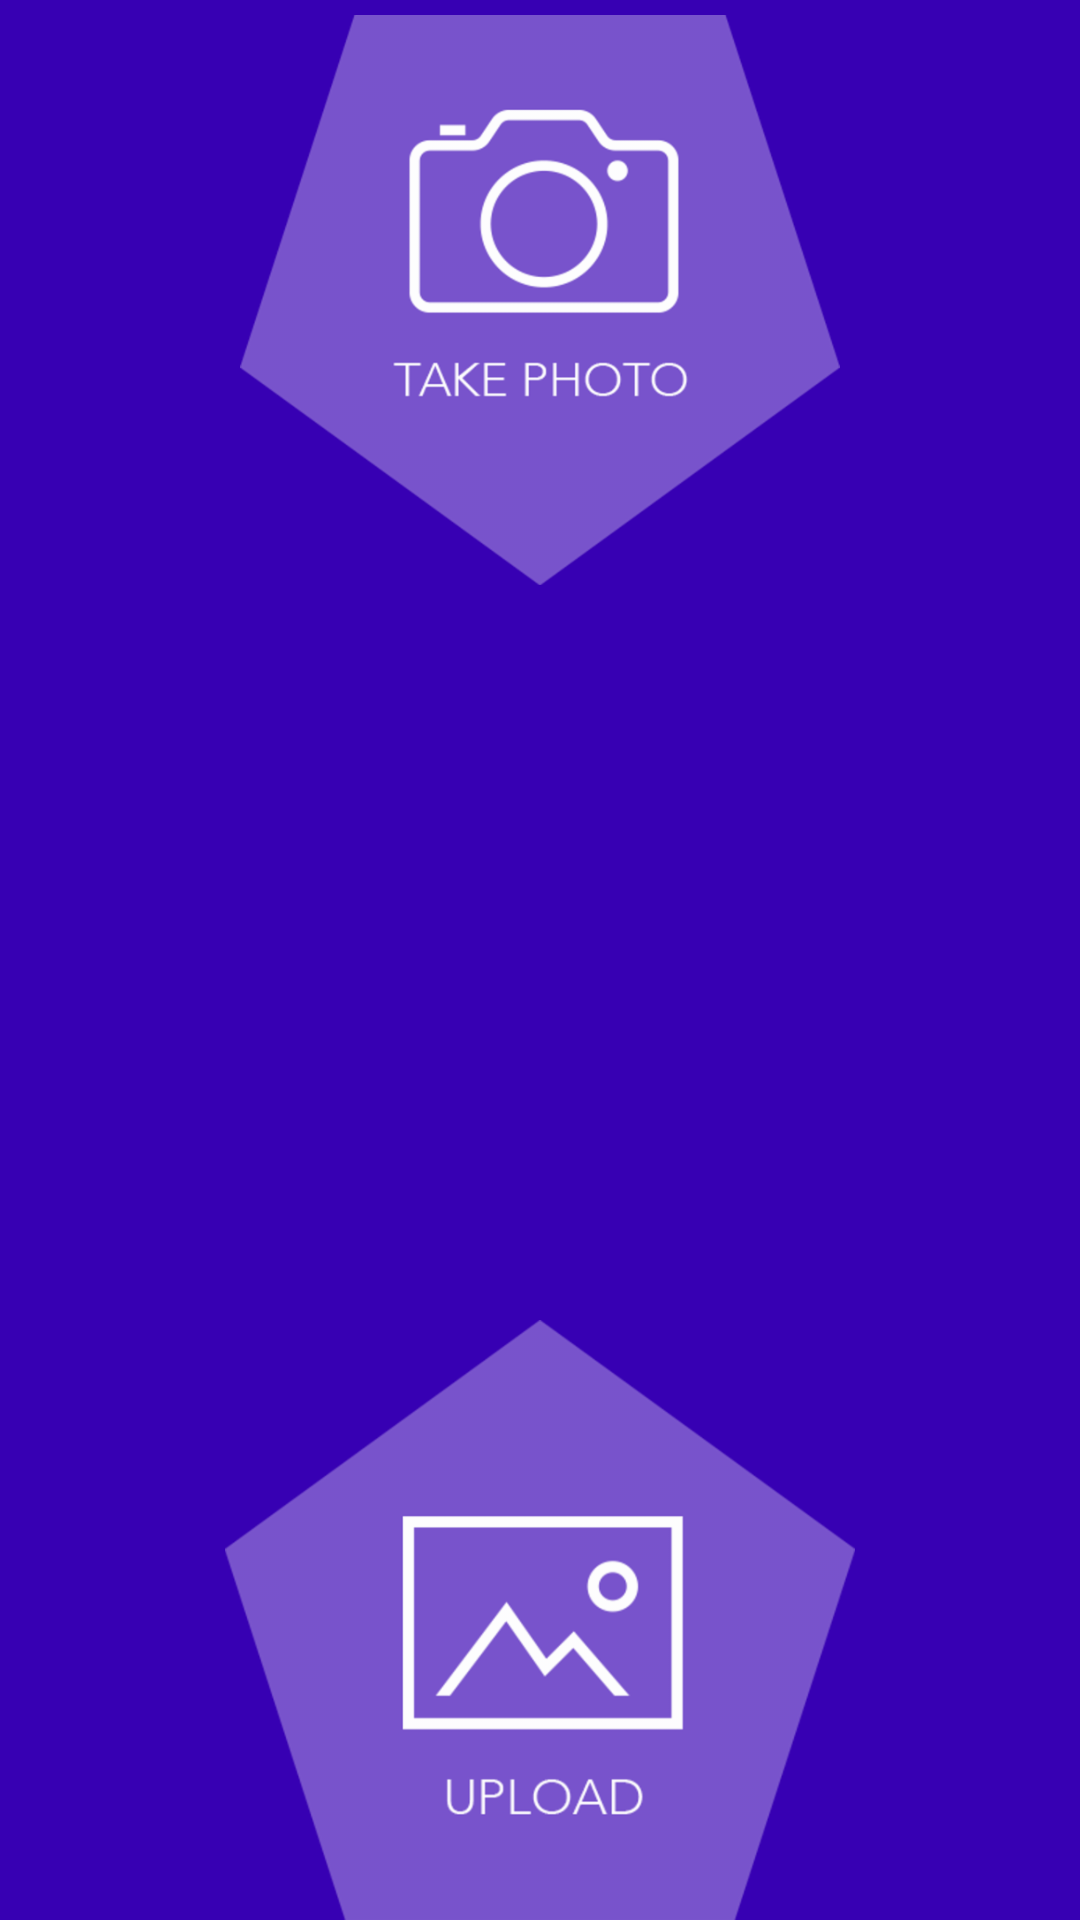

Reconstruct the res/layout file that produces this screen, plus the resources it refers to.
<!-- AndroidManifest.xml: application theme AppTheme -->
<!-- res/layout/activity_main.xml -->
<RelativeLayout xmlns:android="http://schemas.android.com/apk/res/android"
    xmlns:tools="http://schemas.android.com/tools"
    android:layout_width="match_parent"
    android:layout_height="match_parent"
    android:paddingLeft="@dimen/activity_horizontal_margin"
    android:paddingRight="@dimen/activity_horizontal_margin"
    android:paddingTop="@dimen/activity_vertical_margin"
    android:paddingBottom="@dimen/activity_vertical_margin"
    android:background="@color/colorPrimaryDark"
    tools:context=".MainActivity">

    <LinearLayout
        android:layout_width="match_parent"
        android:layout_height="fill_parent"
        android:orientation="vertical">

        <ImageView android:id="@+id/take_photo"
            android:layout_width="200dp"
            android:layout_height="200dp"
            android:layout_gravity="center"
            android:src="@drawable/takephoto"
            />

    </LinearLayout>

    <LinearLayout
        android:layout_width="match_parent"
        android:layout_height="wrap_content"
        android:orientation="horizontal"
        android:layout_alignParentBottom="true">

        <ImageView android:id="@+id/upload_photo"
            android:layout_width="match_parent"
            android:layout_height="200dp"
            android:layout_gravity="center"
            android:src="@drawable/upload"
            />

    </LinearLayout>

</RelativeLayout>
<!-- resources referenced by this layout -->
<resources>
  <!-- drawable takephoto: png bitmap (drawable, 8582 bytes) -->
  <!-- drawable upload: png bitmap (drawable, 7902 bytes) -->
  <style name="AppTheme" parent="Theme.AppCompat.Light.DarkActionBar">
          
          <item name="colorPrimary">@color/colorPrimary</item>
          <item name="colorPrimaryDark">@color/colorPrimaryDark</item>
          <item name="colorAccent">@color/colorAccent</item>
      </style>
  <!-- not gathered from this repository: default colours our renderer supplied (Android Studio template values) -->
  <color name="colorPrimary">#FF6200EE</color>
  <color name="colorPrimaryDark">#FF3700B3</color>
  <color name="colorAccent">#FF03DAC5</color>
</resources>
